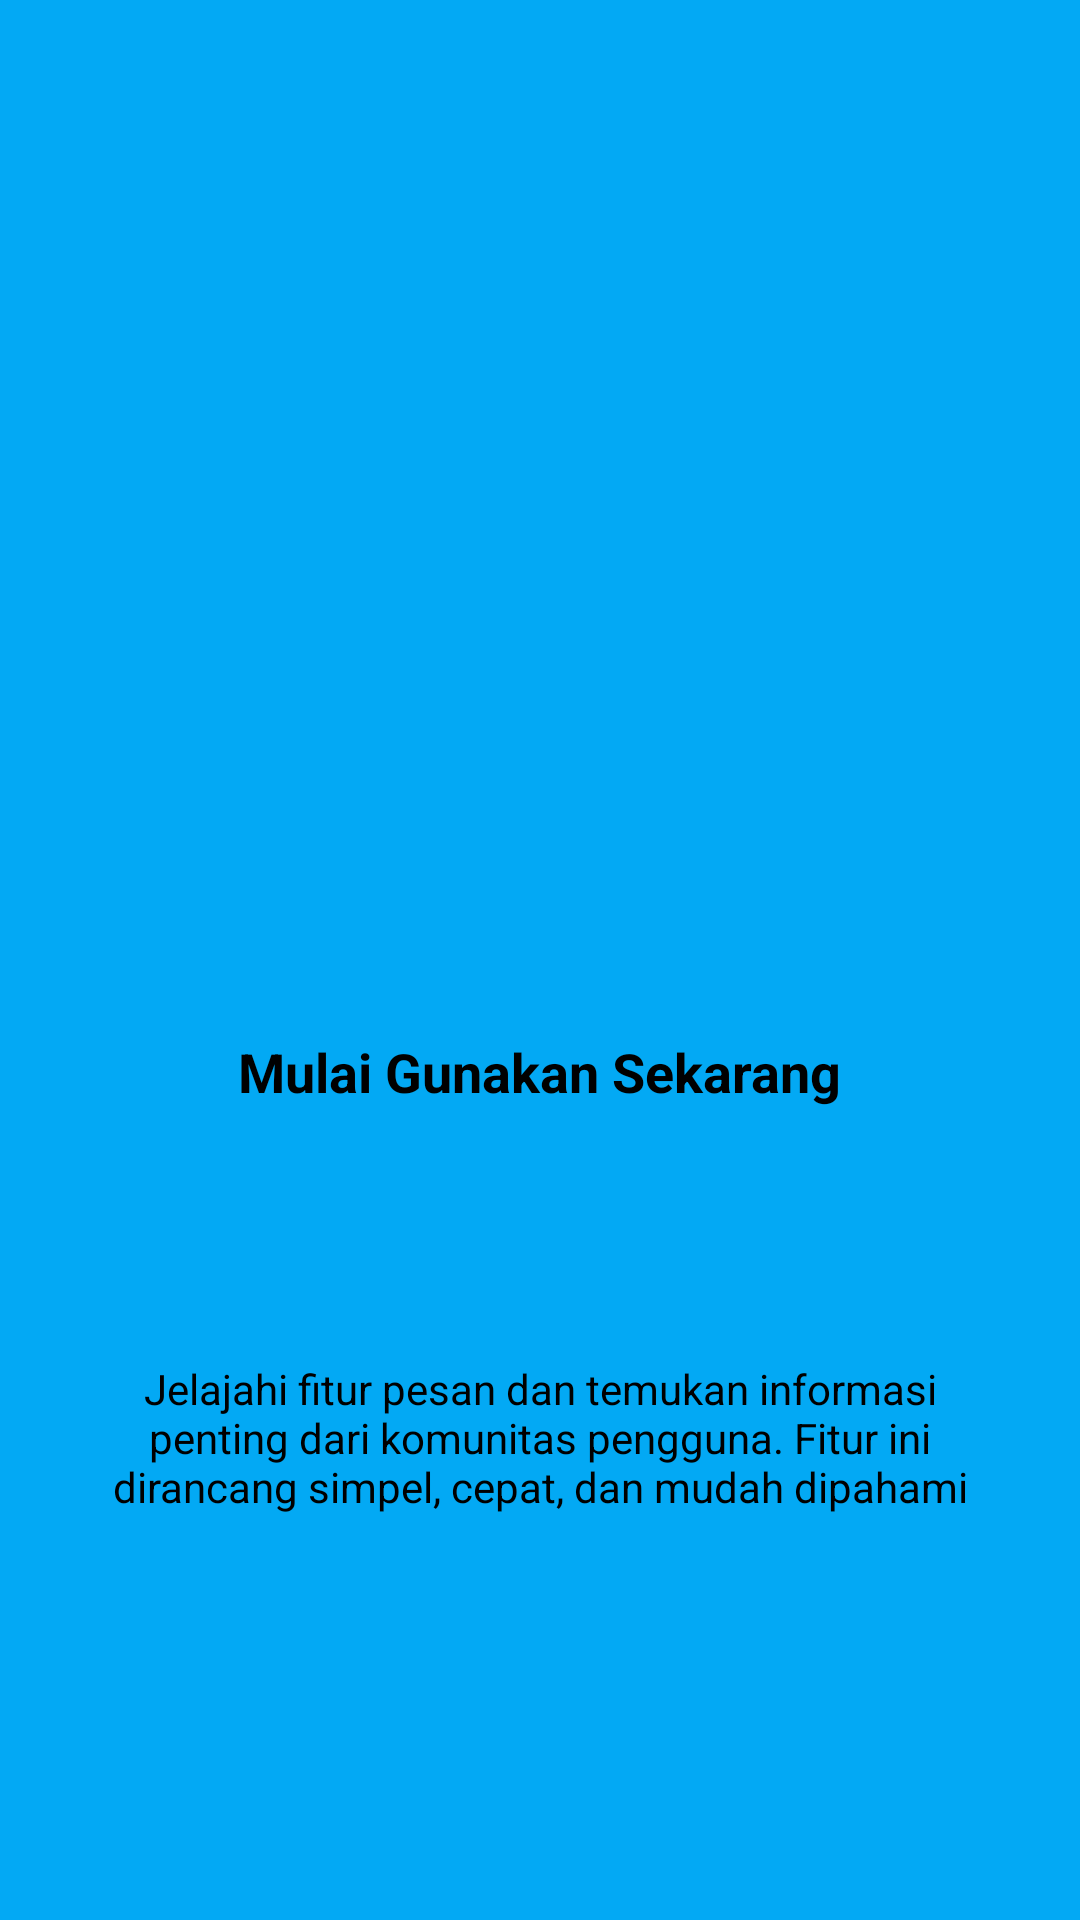

The Android layout XML behind this screen, and the referenced resources:
<!-- AndroidManifest.xml: application theme Theme.Nailayapps -->
<!-- res/layout/fragment_tutorial3.xml -->
<?xml version="1.0" encoding="utf-8"?>
<androidx.constraintlayout.widget.ConstraintLayout
    xmlns:android="http://schemas.android.com/apk/res/android"
    xmlns:app="http://schemas.android.com/apk/res-auto"
    xmlns:tools="http://schemas.android.com/tools"
    android:layout_width="match_parent"
    android:layout_height="match_parent"
    android:background="@color/bg"
    tools:context=".Message.tutorial.Tutorial3Fragment">

    <ImageView
        android:id="@+id/imageView9"
        android:layout_width="127dp"
        android:layout_height="145dp"
        android:layout_marginTop="148dp"
        android:src="@drawable/message"
        app:layout_constraintEnd_toEndOf="parent"
        app:layout_constraintStart_toStartOf="parent"
        app:layout_constraintTop_toTopOf="parent" />

    <TextView
        android:id="@+id/textView7"
        android:layout_width="wrap_content"
        android:layout_height="wrap_content"
        android:layout_marginTop="52dp"
        android:text="Mulai Gunakan Sekarang"
        android:textColor="@android:color/black"
        android:textSize="18sp"
        android:textStyle="bold"
        app:layout_constraintEnd_toEndOf="parent"
        app:layout_constraintStart_toStartOf="parent"
        app:layout_constraintTop_toBottomOf="@+id/imageView9" />

    <TextView
        android:id="@+id/textView8"
        android:layout_width="0dp"
        android:layout_height="wrap_content"
        android:layout_marginStart="24dp"
        android:layout_marginTop="84dp"
        android:layout_marginEnd="24dp"
        android:text="Jelajahi fitur pesan dan temukan informasi penting dari komunitas pengguna. Fitur ini dirancang simpel, cepat, dan mudah dipahami"
        android:textAlignment="center"
        android:textColor="@android:color/black"
        android:textSize="14sp"
        app:layout_constraintEnd_toEndOf="parent"
        app:layout_constraintStart_toStartOf="parent"
        app:layout_constraintTop_toBottomOf="@+id/textView7" />

</androidx.constraintlayout.widget.ConstraintLayout>
<!-- resources referenced by this layout -->
<resources>
  <color name="bg">#03A9F4</color>
  <style name="Theme.Nailayapps" parent="Base.Theme.Nailayapps" />
  <style name="Base.Theme.Nailayapps" parent="Theme.Material3.DayNight.NoActionBar">
          
          
      </style>
</resources>
